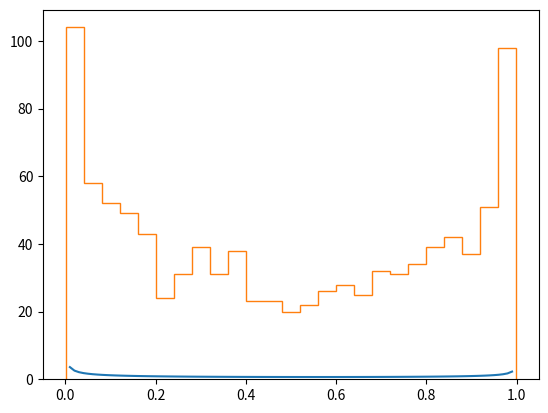

Write the Python code that produced this figure. (Note: this script raises an exception after producing the figure.)
# -*- coding: utf-8 -*-
import random
import numpy as np
import matplotlib.pyplot as plt
import scipy.special as ss

def test_mcmc():

    # 真实Beta分布概率密度函数
    def beta(x, a, b):
        return (1.0 / ss.beta(a,b)) * x**(a-1) * (1-x)**(b-1)

    # Beta分布概率密度函数(忽略了Beta函数)
    def beta_fpdf(x,a,b):
        return x**(a-1) * (1-x)**(b-1)

    # 根据接受概率决定是否转移
    def transform(ap):
        stone = random.uniform(0,1)
        # 如果在转移概率之内，就进行转移，否则不转移
        if stone>=ap:
            return False
        else:
            return True

    def beta_mcmc(N_hops,a,b):
        states = []
        cur = random.uniform(0,1)
        for i in range(0,N_hops):
            states.append(cur)
            next = random.uniform(0,1)
            ap = min(beta_fpdf(next,a,b)/beta_fpdf(cur,a,b),1) # 计算接受概率
            if transform(ap):
                cur = next
        return states[-1000:] # 返回进入平稳分布后的1000个状态


    # 绘制通过MCMC方法抽样的Beta分布
    def plot_beta(a, b):
        Ly = []
        Lx = []
        i_list = np.mgrid[0:1:100j] # 当第3个参数为虚数时，表示返回数组的长度
        print("i_list:",i_list)
        for i in i_list:
            Lx.append(i)
            Ly.append(beta(i, a, b))
        # 绘制真实的Beta分布进行对照
        plt.plot(Lx, Ly, label="Real Distribution: a="+str(a)+", b="+str(b))
        plt.hist(beta_mcmc(100000,a,b),normed=True,bins=25, histtype='step',label="Simulated_MCMC: a="+str(a)+", b="+str(b))
        plt.legend()
        plt.show()

    plot_beta(0.5, 0.6)


#通过采样的方法计算积分
def test_integate():
    import random

    def samplexyz():
        x = random.uniform(0, 1)
        y = random.uniform(0, 1)
        z = random.uniform(0, 1)
        return x, y, z


    def fx(x, y, z):
        return x


    multidimi = 0.0
    n = 100000
    for i in range(n):
        x, y, z = samplexyz()
        if x + y + z <= 1:
            ti = fx(x, y, z)
            multidimi += ti

    simulate_value = multidimi/n
    real_value =1.0/24
    print("simulate_value:%f real_value:%f"%(simulate_value,real_value))

#test_integate()
test_mcmc()